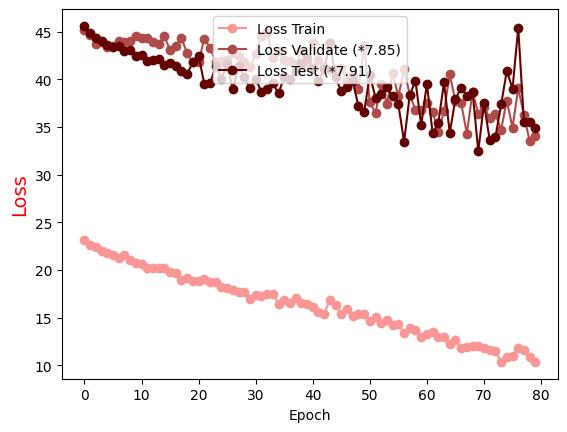

The table this chart was drawn from, first rows:
Epoch, Loss Train, Loss Validate (*7.85), Loss Test (*7.91)
0.0, 23.13, 45.23, 45.61
1.0, 22.65, 44.7, 44.92
2.0, 22.4, 43.75, 44.35
3.0, 21.95, 43.92, 43.99
4.0, 21.77, 43.41, 43.61
5.0, 21.54, 43.55, 43.38
6.0, 21.23, 44.05, 43.48
7.0, 21.53, 43.9, 42.97
8.0, 21.08, 44.08, 43.12
9.0, 20.71, 44.54, 42.42
10.0, 20.67, 44.3, 42.54
11.0, 20.22, 44.3, 41.93
12.0, 20.19, 43.9, 42.03
13.0, 20.26, 43.72, 42.13
14.0, 20.18, 44.57, 41.54
15.0, 19.83, 43.06, 41.69
16.0, 19.65, 43.55, 41.41
17.0, 18.98, 44.3, 40.83
18.0, 19.18, 42.72, 40.57
19.0, 18.89, 41.8, 41.82
20.0, 18.84, 41.84, 42.51
21.0, 19.08, 44.28, 39.52
22.0, 18.72, 43.34, 39.58
23.0, 18.75, 41.85, 41.4
24.0, 18.25, 41.98, 40.06
25.0, 18.08, 42.02, 41.62
26.0, 17.91, 42.79, 38.96
27.0, 17.71, 42.48, 41.45
28.0, 17.67, 41.78, 40.26
29.0, 16.91, 41.27, 39.05
30.0, 17.43, 42.68, 40.08
31.0, 17.31, 44.58, 38.7
32.0, 17.53, 45.02, 39.04
33.0, 17.51, 42.2, 39.6
34.0, 16.46, 42.98, 38.54
35.0, 16.83, 42.03, 40.28
36.0, 16.55, 41.92, 40
37.0, 17.02, 41.48, 40.93
38.0, 16.51, 42.96, 41.69
39.0, 16.41, 41.57, 42.28
40.0, 16.13, 43.85, 41.22
41.0, 15.59, 42.08, 39.87
42.0, 15.43, 41.33, 41.06
43.0, 16.84, 41.01, 43.85
44.0, 16.29, 41.12, 40.21
45.0, 15.35, 41.23, 38.73
46.0, 15.87, 39.94, 39.22
47.0, 15.18, 40.51, 39.86
48.0, 15.36, 38.99, 37.18
49.0, 15.42, 43.47, 36.57
50.0, 14.64, 37.58, 40.47
51.0, 15.03, 36.49, 38.07
52.0, 14.42, 39.53, 38.42
53.0, 14.75, 37.46, 39.16
54.0, 14.25, 40.64, 38.25
55.0, 14.33, 38.23, 37.37
56.0, 13.39, 41.07, 33.46
57.0, 13.93, 38.37, 38.36
58.0, 13.65, 36.8, 39.85
59.0, 12.95, 36.8, 35.17
... 20 more rows
